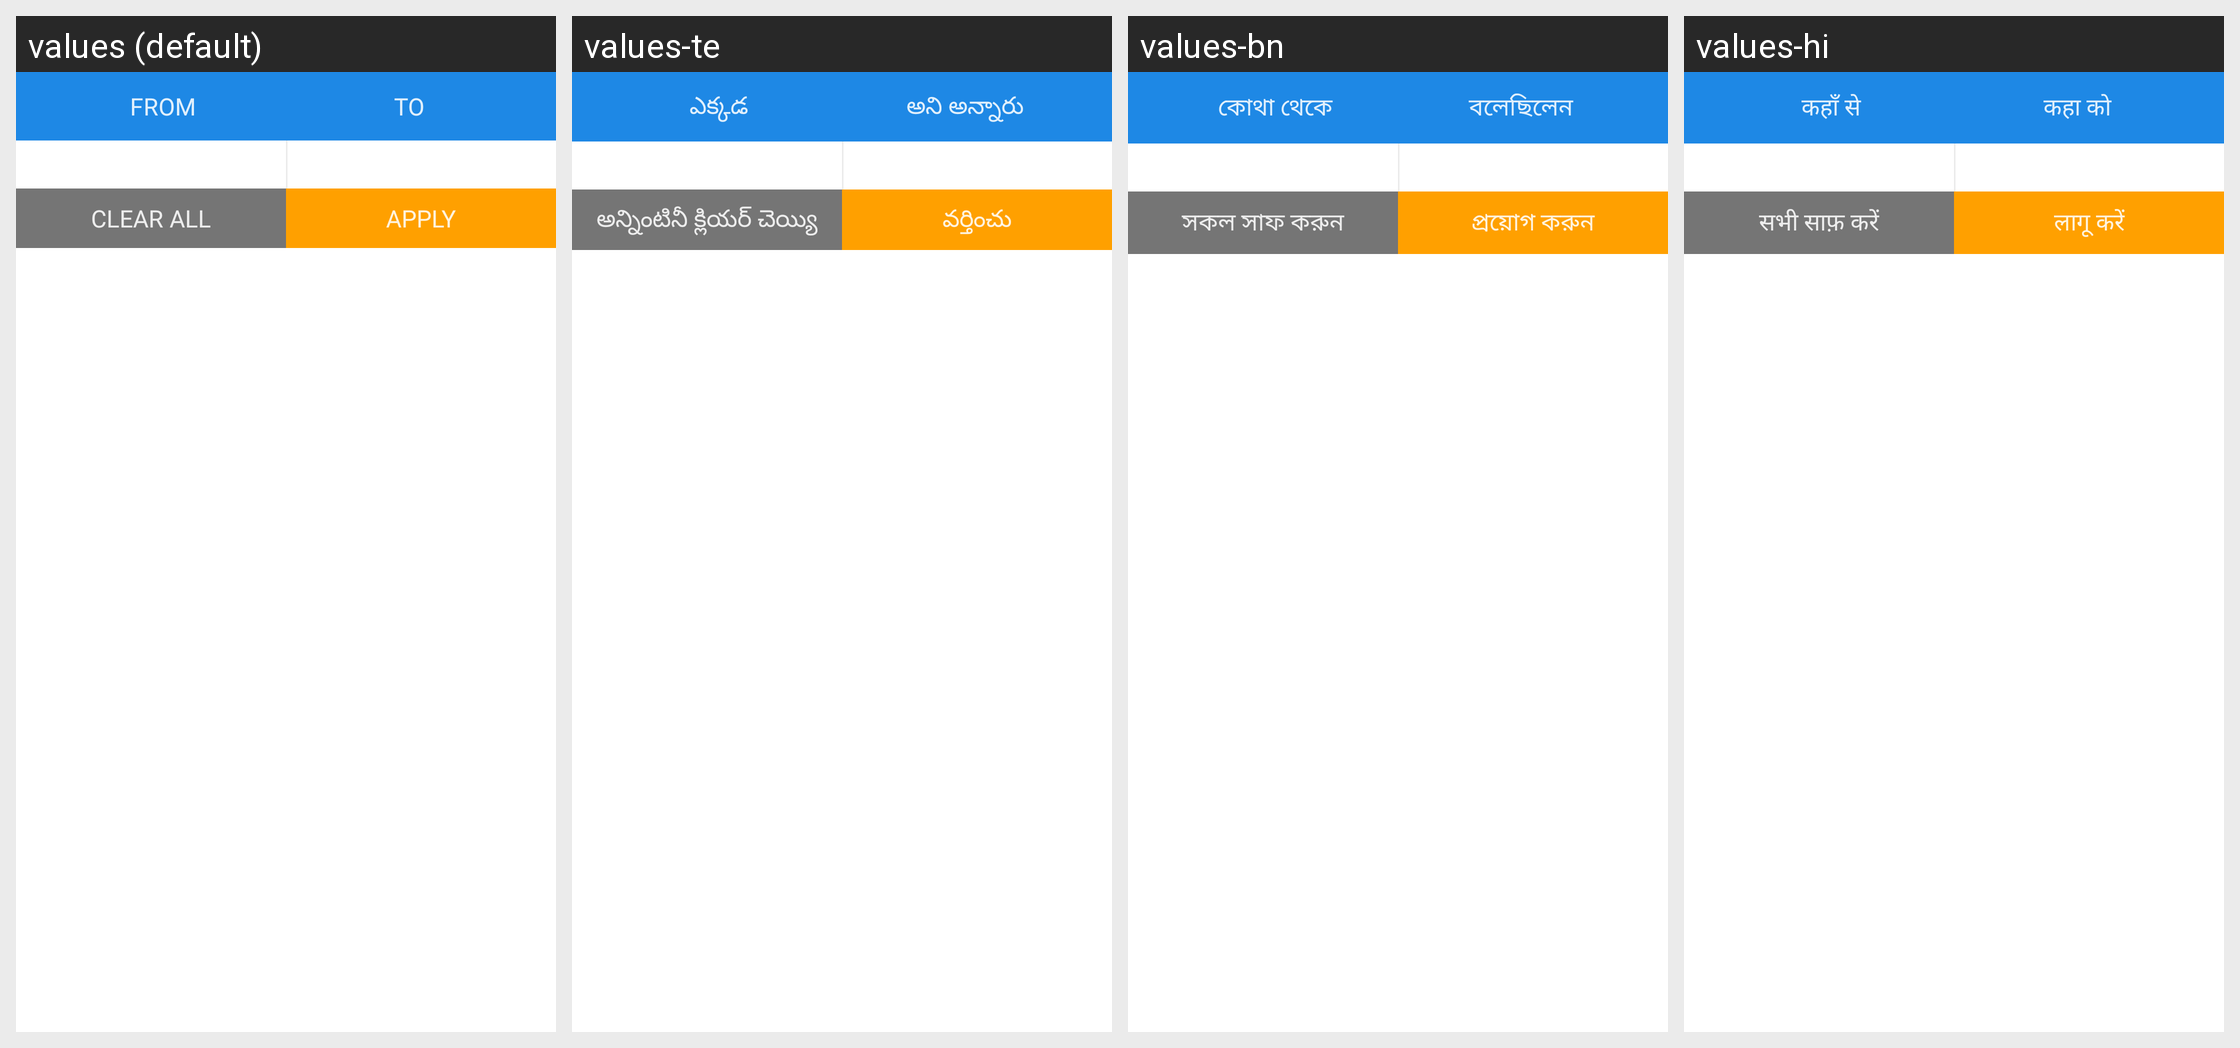

Translations of the strings shown on this Android screen, per locale in the grid:
Android screen res/layout/segment_filter_arbitrage.xml rendered under 4 locales, left to right: values (default), values-te, values-bn, values-hi. Device: Nexus 5 (rendered at 1080×1920; each locale shown at half size, 540×960, under a caption strip naming it); theme Theme.MaterialComponents.DayNight.NoActionBar.
Other locales in the repository, not shown: values-es, values-gu, values-kn, values-ta.
Strings drawn on this screen, with the default value and each locale's value (text and hints the layout hard-codes, and strings that could not be matched under every locale, appear in the picture but are not listed):

common.label.filter_from
  values: From
  values-te: ఎక్కడ
  values-bn: কোথা থেকে
  values-hi: कहाँ से

common.label.filter_to
  values: To
  values-te: అని అన్నారు
  values-bn: বলেছিলেন
  values-hi: कहा को

common.label.clear_all
  values: Clear All
  values-te: అన్నింటినీ క్లియర్ చెయ్యి
  values-bn: সকল সাফ করুন
  values-hi: सभी साफ़ करें

common.label.apply
  values: Apply
  values-te: వర్తించు
  values-bn: প্রয়োগ করুন
  values-hi: लागू करें
